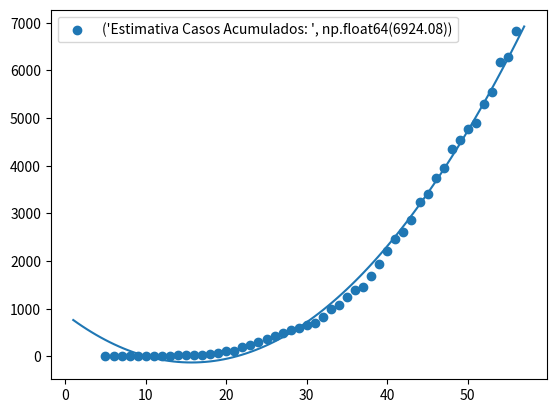

This chart was generated by the following Python code:
# Bibliotecas
import numpy
import matplotlib.pyplot as plt

# Entrada de Dados - Eixo X - Dias em que houveram as apurações
dias_apurados = [5,6,7,8,9,10,11,12,13,14,15,16,17,18,19,20,21,22,23,24,25,26,27,28,29,30,31, # 01/março/2020 a 31/março/2020
                 32,33,34,35,36,37,38,39,40,41,42,43,44,45,46,47,48,49,50,51,52,53,54,55,56] # 01/abril/2020 a 25/abril/2020
x = dias_apurados

# Entrada de Dados - Euxo Y - Casos Apurados diários
casos_acumulados=[1,1,2,3,3,8,13,16,16,22,24,31,33,45,65,109,119,186,233,305,370,421,493,558,600,657,708,832,998,1074,
                  1246,1394,1461,1688,1938,2216,2464,2607,2855,3231,3410,3743,3944,4349,4543,4765,4899,5306,5552,6172,6282,6828]
y = casos_acumulados

# inserir o dia de apuração para calcular a estimativa de casos acumulados
x_estimado = 57 # referente ao dia 26/abril/2020

# Modelo polinomial baseado em equação do segundo grau
coeficiente = numpy.polyfit(x, y, 2) # Polinomio segundo grau
mymodel = numpy.poly1d(coeficiente)
print(mymodel) # Imprimir modelo polinomial

# Realizar calculos com o modelo polinomial
calculo = ((coeficiente[0]*pow(x_estimado,2)) + (coeficiente[1]*x_estimado) + (coeficiente[2]))

# String apresentando a estimatia
texto = "Estimativa Casos Acumulados: ", round(calculo,2)

print(texto) #Imprimir resultado do calculo

# Gerar Gráfico
myline = numpy.linspace(1, x_estimado, 100)
plt.scatter(x, y)
plt.plot(myline, mymodel(myline))
plt.legend([texto]) # mostrar estimativa no grafico
plt.show()
